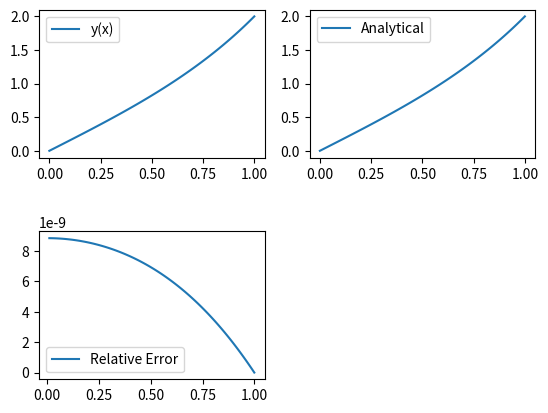

The matplotlib source for this figure:
# -*- coding: utf-8 -*-
"""
Created on Fri Jun  5 17:17:27 2020

@author: Himanshu Tyagi
"""
import numpy as np
import matplotlib.pyplot as plt
import scipy.integrate as int
def f(x,y):   
    return(np.vstack([y[1], 4*(y[0] - x)]))
def bcf(ya,yb):                 
    return(np.array([ya[0],yb[0]-2]))
x=np.linspace(0,1,100)           
y=np.zeros([2,len(x)]) 
res= int.solve_bvp(f, bcf, x, y)
plt.subplot(221)
plt.plot(x, res.sol(x)[0], label='y(x)')
plt.legend()
def correct_sol(x):
    return x+ np.exp(2)*((np.exp(4)-1)**(-1))*(np.exp(2*x)-np.exp(-2*x))
plt.subplot(222)
plt.plot(x, correct_sol(x), label= 'Analytical')
plt.legend()
error= (res.sol(x)[0]-correct_sol(x))*100/correct_sol(x)
print(error)
plt.subplot(223)
plt.subplots_adjust(hspace= 0.5)
plt.plot(x, error, label= 'Relative Error')
plt.legend()
plt.show()